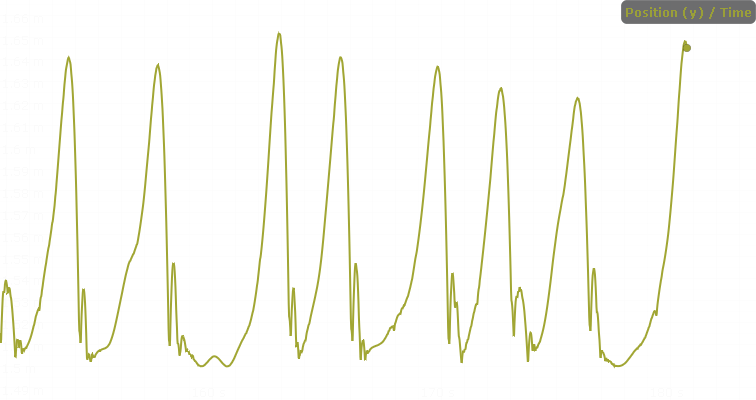

Source data for this figure (header and first rows):
Time, Position (y)
0, 1.506
0.01667, 1.511
0.03333, 1.515
0.05, 1.522
0.06667, 1.531
0.08333, 1.539
0.1, 1.546
0.1167, 1.553
0.1333, 1.559
0.15, 1.565
0.1667, 1.571
0.1833, 1.575
0.2, 1.579
0.2167, 1.582
0.2333, 1.585
0.25, 1.587
0.2667, 1.591
0.2833, 1.597
0.3, 1.603
0.3167, 1.611
0.3333, 1.621
0.35, 1.634
0.3667, 1.647
0.3833, 1.659
0.4, 1.671
0.4167, 1.685
0.4333, 1.699
0.45, 1.713
0.4667, 1.726
0.4833, 1.739
0.5, 1.751
0.5167, 1.763
0.5333, 1.774
0.55, 1.785
0.5667, 1.794
0.5833, 1.803
0.6, 1.81
0.6167, 1.816
0.6333, 1.82
0.65, 1.824
0.6667, 1.825
0.6833, 1.828
0.7, 1.831
0.7167, 1.832
0.7333, 1.83
0.75, 1.837
0.7667, 1.853
0.7833, 1.867
0.8, 1.88
0.8167, 1.891
0.8333, 1.901
0.85, 1.908
0.8667, 1.914
0.8833, 1.918
0.9, 1.92
0.9167, 1.921
0.9333, 1.919
0.95, 1.916
0.9667, 1.91
0.9833, 1.908
... 10,844 more rows
